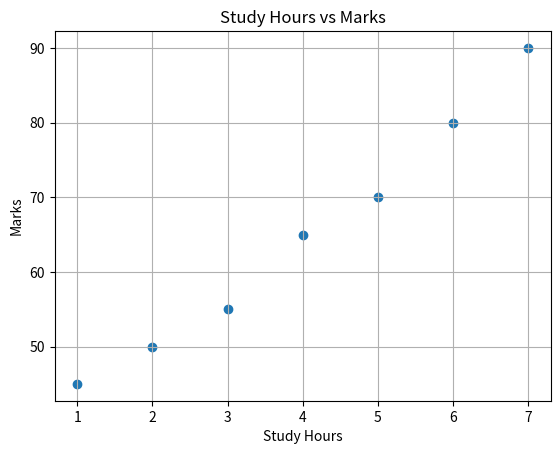

This chart was generated by the following Python code:
import matplotlib.pyplot as plt

hours = [1, 2, 3, 4, 5, 6, 7]
marks = [45, 50, 55, 65, 70, 80, 90]

plt.scatter(hours, marks)

plt.title("Study Hours vs Marks")
plt.xlabel("Study Hours")
plt.ylabel("Marks")
plt.grid(True)

plt.show()
